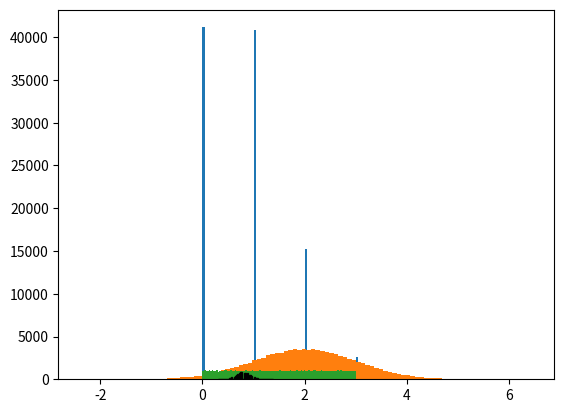

Recreate this plot in Python.
#!/usr/bin/env python3
# -*- coding: utf-8 -*-
"""
Created on Wed Jun  2 23:56:09 2021

test git hub
[redacted]
"""

import numpy as np
import matplotlib.pyplot as plt

tries = 100000
x = np.random.binomial(4, 0.2, tries)
plt.hist(x,100)
plt.show()
         
y = np.random.normal(2.0, 1, tries)
plt.hist(y,100)
plt.show()

z = np.random.uniform(0, 3, tries)
plt.hist(z, 100)
plt.show()

exp_mean = []
for i in range(10000):
    sample = []
    for j in range(36):
        r = np.random.randint(100000)
        sample.append(x[r])
    s = np.array(sample)
    exp_mean.append(s.mean())

plt.hist(exp_mean, 50, color='w', edgecolor='black' )
plt.show()
    
    
    